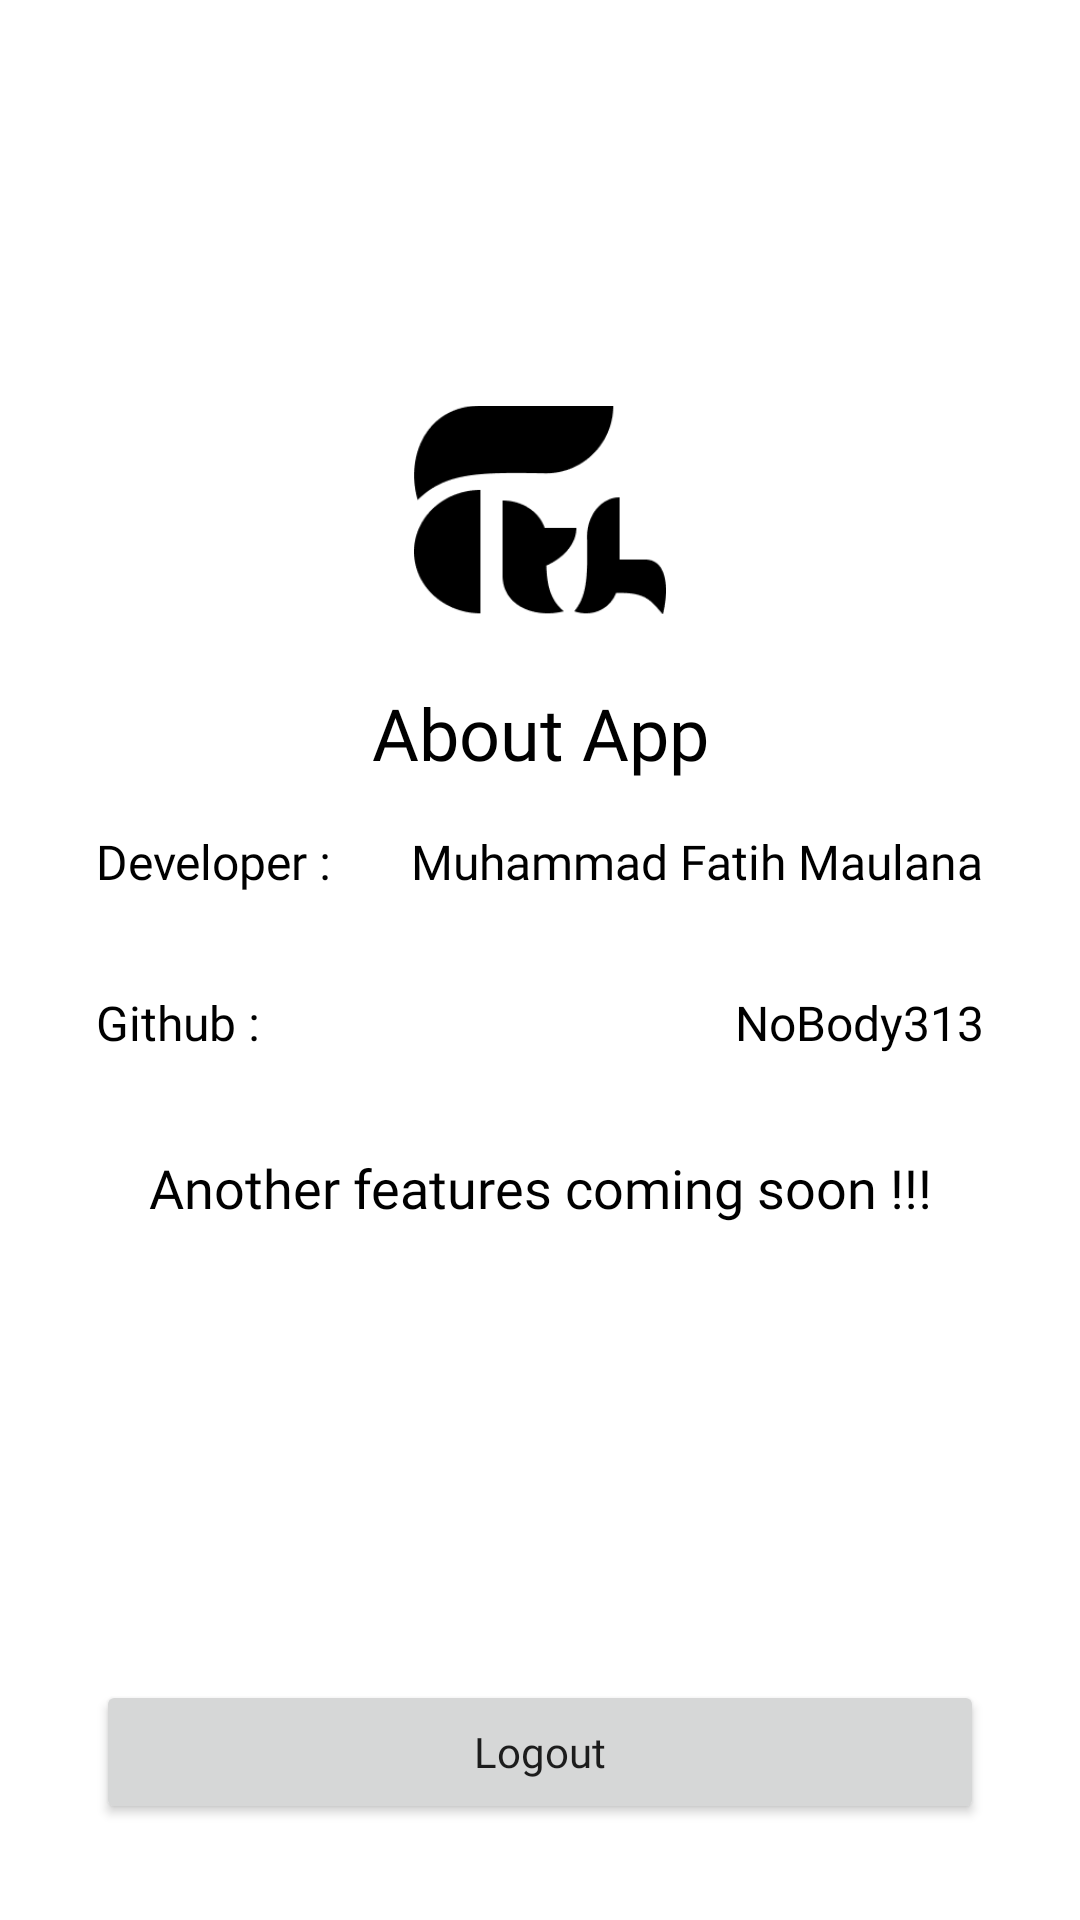

The Android layout XML behind this screen, and the referenced resources:
<!-- AndroidManifest.xml: application theme Theme.BookLibrary -->
<!-- res/layout/fragment_info.xml -->
<?xml version="1.0" encoding="utf-8"?>
<androidx.constraintlayout.widget.ConstraintLayout xmlns:android="http://schemas.android.com/apk/res/android"
    xmlns:app="http://schemas.android.com/apk/res-auto"
    android:layout_width="match_parent"
    android:layout_height="match_parent"
    android:paddingStart="32dp"
    android:paddingEnd="32dp"
    android:paddingBottom="32dp">

    <ImageView
        android:id="@+id/img_logo"
        android:layout_width="84dp"
        android:layout_height="84dp"
        android:layout_marginTop="128dp"
        android:src="@drawable/logo_black"
        app:layout_constraintEnd_toEndOf="parent"
        app:layout_constraintStart_toStartOf="parent"
        app:layout_constraintTop_toTopOf="parent" />

    <TextView
        android:id="@+id/tv_about_app"
        android:layout_width="0dp"
        android:layout_height="wrap_content"
        android:layout_marginTop="16dp"
        android:fontFamily="@font/poppins_medium"
        android:text="@string/txt_about_app"
        android:textAlignment="center"
        android:textColor="@color/black"
        android:textSize="24sp"
        app:layout_constraintEnd_toEndOf="parent"
        app:layout_constraintStart_toStartOf="parent"
        app:layout_constraintTop_toBottomOf="@id/img_logo" />

    <androidx.constraintlayout.widget.ConstraintLayout
        android:id="@+id/cons_author"
        android:layout_width="match_parent"
        android:layout_height="wrap_content"
        app:layout_constraintEnd_toEndOf="parent"
        app:layout_constraintStart_toStartOf="parent"
        app:layout_constraintTop_toBottomOf="@id/tv_about_app">

        <TextView
            android:id="@+id/tv_author_app"
            android:layout_width="0dp"
            android:layout_height="wrap_content"
            android:layout_marginTop="16dp"
            android:fontFamily="@font/poppins_medium"
            android:text="@string/txt_developer"
            android:textColor="@color/black"
            android:textSize="16sp"
            app:layout_constraintBottom_toBottomOf="parent"
            app:layout_constraintStart_toStartOf="parent"
            app:layout_constraintTop_toTopOf="parent" />

        <TextView
            android:layout_width="0dp"
            android:layout_height="wrap_content"
            android:fontFamily="@font/poppins_light"
            android:text="@string/txt_muhammad_fatih_maulana"
            android:textColor="@color/black"
            android:textSize="16sp"
            app:layout_constraintBaseline_toBaselineOf="@id/tv_author_app"
            app:layout_constraintEnd_toEndOf="parent"
            app:layout_constraintTop_toTopOf="parent" />
    </androidx.constraintlayout.widget.ConstraintLayout>

    <androidx.constraintlayout.widget.ConstraintLayout
        android:id="@+id/cons_github"
        android:layout_width="match_parent"
        android:layout_height="wrap_content"
        android:layout_marginTop="16dp"
        app:layout_constraintEnd_toEndOf="parent"
        app:layout_constraintStart_toStartOf="parent"
        app:layout_constraintTop_toBottomOf="@id/cons_author">

        <TextView
            android:id="@+id/tv_author_github"
            android:layout_width="0dp"
            android:layout_height="wrap_content"
            android:layout_marginTop="16dp"
            android:fontFamily="@font/poppins_medium"
            android:text="@string/txt_github"
            android:textColor="@color/black"
            android:textSize="16sp"
            app:layout_constraintBottom_toBottomOf="parent"
            app:layout_constraintStart_toStartOf="parent"
            app:layout_constraintTop_toTopOf="parent" />

        <TextView
            android:layout_width="0dp"
            android:layout_height="wrap_content"
            android:fontFamily="@font/poppins_light"
            android:text="@string/txt_nobody313"
            android:textColor="@color/black"
            android:textSize="16sp"
            app:layout_constraintBaseline_toBaselineOf="@id/tv_author_github"
            app:layout_constraintEnd_toEndOf="parent"
            app:layout_constraintTop_toTopOf="parent" />
    </androidx.constraintlayout.widget.ConstraintLayout>

    <TextView
        android:layout_width="0dp"
        android:layout_height="wrap_content"
        android:layout_marginTop="32dp"
        android:fontFamily="@font/poppins_light"
        android:text="@string/txt_another_features_coming_soon"
        android:textAlignment="center"
        android:textColor="@color/black"
        android:textSize="18sp"
        app:layout_constraintEnd_toEndOf="parent"
        app:layout_constraintStart_toStartOf="parent"
        app:layout_constraintTop_toBottomOf="@id/cons_github" />

    <Button
        android:id="@+id/btn_logout"
        android:layout_width="match_parent"
        android:layout_height="wrap_content"
        android:fontFamily="@font/poppins_light"
        android:text="@string/txt_logout"
        android:textAllCaps="false"
        app:layout_constraintBottom_toBottomOf="parent"
        app:layout_constraintEnd_toEndOf="parent"
        app:layout_constraintStart_toStartOf="parent" />
</androidx.constraintlayout.widget.ConstraintLayout>
<!-- resources referenced by this layout -->
<resources>
  <color name="black">#FF000000</color>
  <!-- drawable logo_black: png bitmap (drawable, 3596 bytes) -->
  <string name="txt_about_app">About App</string>
  <string name="txt_another_features_coming_soon">Another features coming soon !!!</string>
  <string name="txt_developer">Developer :</string>
  <string name="txt_github">Github :</string>
  <string name="txt_logout">Logout</string>
  <string name="txt_muhammad_fatih_maulana">Muhammad Fatih Maulana</string>
  <string name="txt_nobody313">NoBody313</string>
  <style name="Theme.BookLibrary" parent="Theme.MaterialComponents.DayNight.DarkActionBar">
          
          <item name="colorPrimary">@color/black</item>
          <item name="colorPrimaryVariant">@color/black</item>
          <item name="colorOnPrimary">@color/white</item>
          
          <item name="colorSecondary">@color/black</item>
          <item name="colorSecondaryVariant">@color/black</item>
          <item name="colorOnSecondary">@color/black</item>
          
          <item name="android:statusBarColor">?attr/colorPrimaryVariant</item>
          
      </style>
  <color name="white">#FFFFFFFF</color>
</resources>
